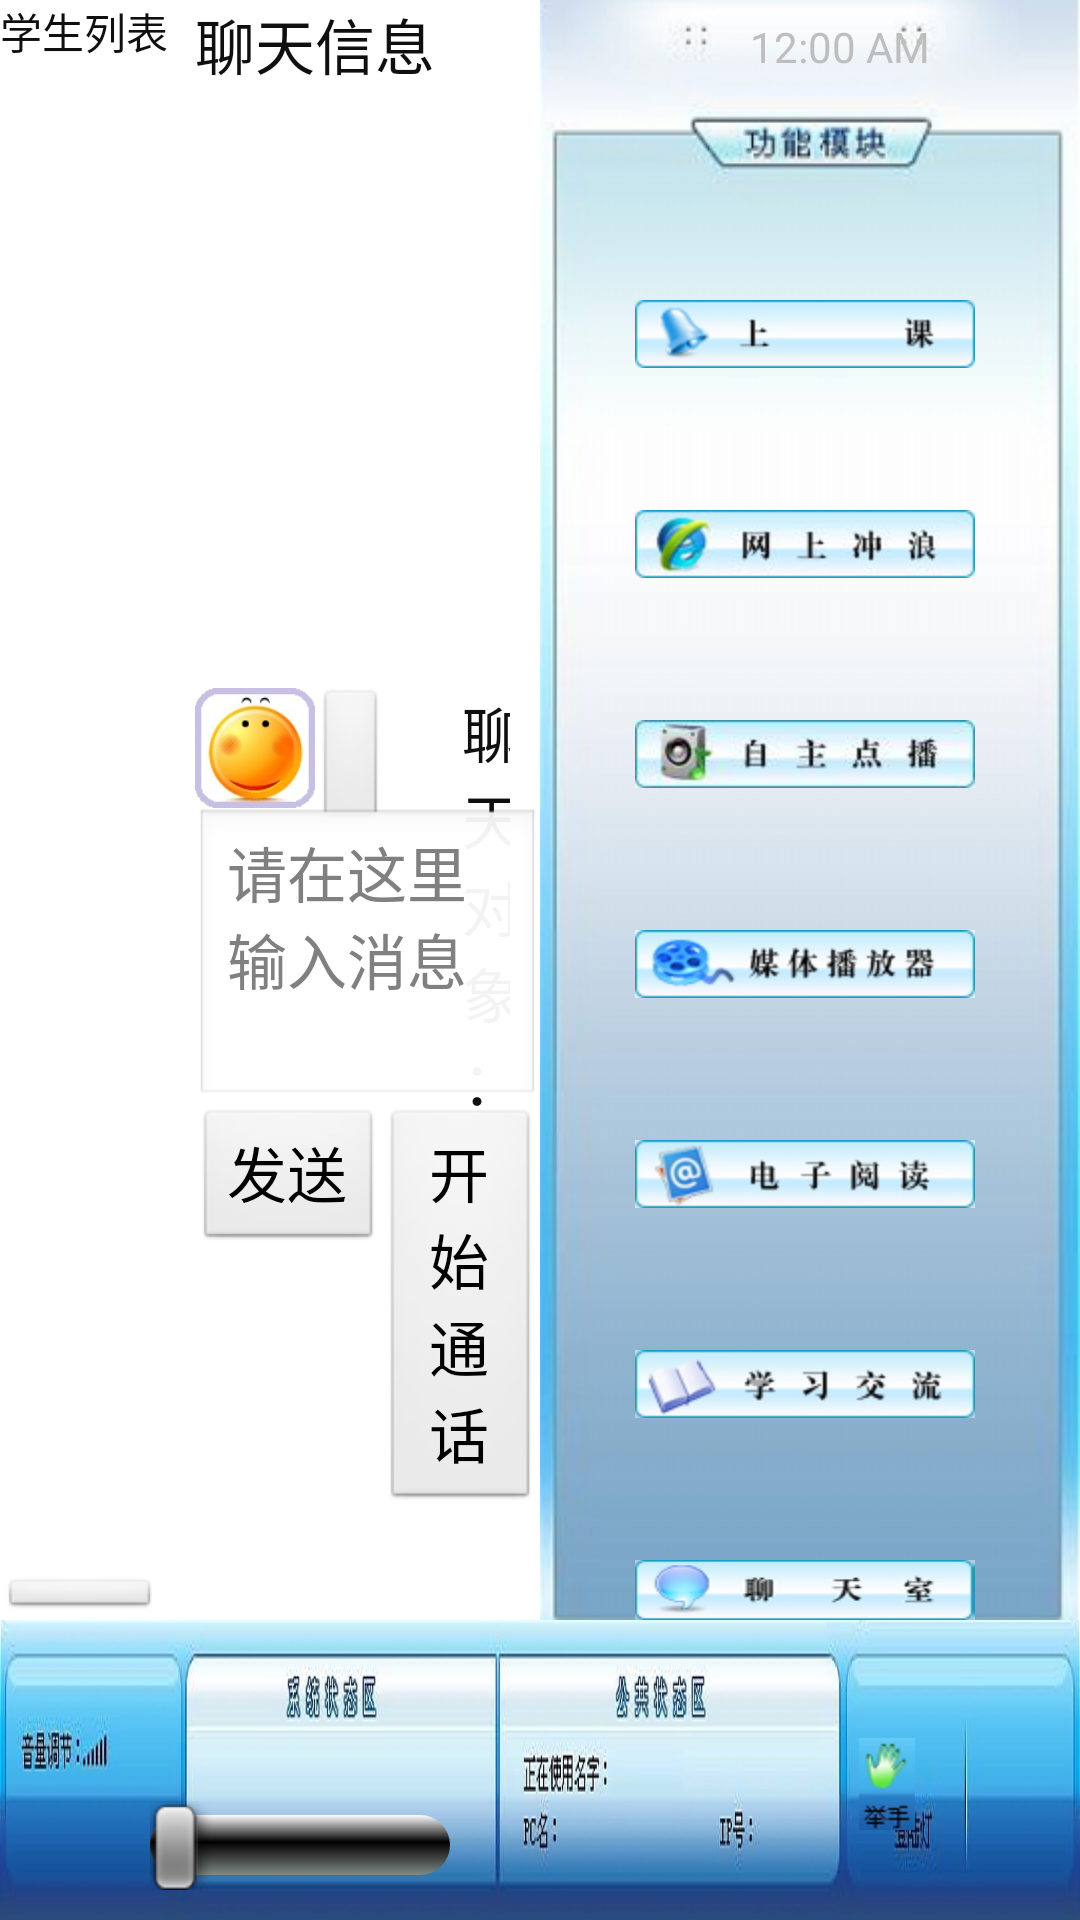

Reconstruct the res/layout file that produces this screen, plus the resources it refers to.
<!-- AndroidManifest.xml: activity theme android:Theme.NoTitleBar.Fullscreen -->
<!-- res/layout/chatpeer.xml -->
<?xml version="1.0" encoding="utf-8"?>
<RelativeLayout
  xmlns:android="http://schemas.android.com/apk/res/android"
  android:orientation="vertical"
  android:layout_width="match_parent"
  android:layout_height="match_parent">

	<include layout="@layout/background_top"/>    
    <include layout="@layout/chatpeer_background"/>       
    <include layout="@layout/background_right"/>   
    <include layout="@layout/background_bottom"/>

</RelativeLayout>
<!-- res/layout/background_top.xml (included above) -->
<?xml version="1.0" encoding="utf-8"?>

<RelativeLayout xmlns:android="http://schemas.android.com/apk/res/android"
    android:layout_width="match_parent"
    android:layout_height="wrap_content"
    android:layout_alignParentTop="true"    
    android:background="@drawable/top"
    android:id="@+id/background_top"
    android:orientation="vertical" >
</RelativeLayout>
<!-- res/layout/chatpeer_background.xml (included above) -->
<?xml version="1.0" encoding="utf-8"?>
<RelativeLayout
  xmlns:android="http://schemas.android.com/apk/res/android"
  android:orientation="vertical"
  android:layout_width="wrap_content"
  android:layout_height="590dip"
  android:layout_below="@+id/background_top_layout"
  android:layout_above="@id/background_bottom_layout"
  android:layout_toLeftOf="@id/background_right_layout"
  android:layout_alignParentLeft="true" 
  android:background="#FFFFFFFF">

  <RelativeLayout  android:orientation="vertical"
    android:id="@+id/r_list"
 	android:layout_width="wrap_content"
  	android:layout_height="wrap_content">
  <TextView android:id="@+id/tvList"
		android:layout_width="wrap_content"
		android:layout_height="wrap_content"
		android:layout_alignParentTop="true"
		android:layout_marginBottom="5dp"
		android:textColor="#f0000000"
		android:text="学生列表" />
 	<GridView
 		android:layout_alignParentLeft="true"
  		android:layout_width="60dip"
  		android:layout_height="500dp"
  		android:verticalSpacing="0dp"
  		android:scrollbarStyle="outsideOverlay"
  		android:scrollbarAlwaysDrawVerticalTrack="true"	
  		android:fadeScrollbars="false"
  		android:layout_marginRight="5dp"
  		android:layout_below="@id/tvList"
    	android:id="@+id/LV_p"/>
  	<Button android:id="@+id/refresh_p"
		android:layout_width="wrap_content"
		android:layout_height="wrap_content"
		android:layout_below="@id/LV_p"
		android:text="刷 新"/>
  </RelativeLayout>

<RelativeLayout  android:orientation="vertical"
 	android:layout_width="wrap_content"
  	android:layout_height="wrap_content"
  	android:layout_toRightOf="@id/r_list"
  	android:id="@+id/peer_infoss">
     
     <TextView android:id="@+id/tvInfo_p"
		android:layout_width="wrap_content"
		android:layout_height="wrap_content"
		android:layout_alignParentTop="true"
		android:textSize="20sp"
		android:textColor="#f0000000"
		android:text="聊天信息" />
		
 	<ScrollView android:id="@+id/SV_p"
 		 android:layout_width="fill_parent"
         android:layout_height="200sp"
         android:layout_below="@id/tvInfo_p"
         android:scrollbars="vertical"
         android:fadingEdge="none"
         android:background="@drawable/bg"
         android:fadeScrollbars="false"
 		>
 	<TextView android:id="@+id/ChatWindow_p"
         android:layout_width="fill_parent"
         android:layout_height="fill_parent"
         android:textSize="20sp"
 	     />
 </ScrollView>
      <Button android:id="@+id/embt_p"
  			  android:background="@drawable/face"
  			  android:layout_width="40dp"
  			  android:layout_height="40dp"
  			  android:layout_below="@id/SV_p"/>
  	
  	<Button android:id="@+id/PublicSwitch"
  			  android:layout_width="wrap_content"
  			  android:layout_height="wrap_content"
  			  android:layout_toRightOf="@id/embt_p"
  			  android:layout_marginRight="25dp"
  			  android:layout_below="@id/SV_p"/>
  	  <TextView 
  	  android:id="@+id/tvchname"
		android:layout_width="wrap_content"
		android:layout_height="wrap_content"
		android:layout_toRightOf="@id/PublicSwitch"
  		android:layout_marginRight="10dp"
  		android:layout_below="@id/SV_p"
  		android:textSize="20sp"
  		android:textColor="#f0000000"
		android:text="聊天对象：" />
		
	<TextView  android:id="@+id/tvChatName"
		android:layout_width="wrap_content"
		android:layout_height="wrap_content"
	    android:layout_toRightOf="@id/tvchname"
  		android:layout_marginRight="5dp"
  		android:textSize="20sp"
  		android:layout_below="@id/SV_p" />
  			  	  
 	  <EditText android:id="@+id/ChatInput_p"
              android:layout_width="fill_parent"
              android:layout_height="100sp"
              android:layout_below="@id/embt_p"
              android:gravity = "top"
              android:textSize="20sp"
              android:hint="请在这里输入消息" />
 
 	 <Button android:id="@+id/sendbt_p"
	 	 android:text="发送"
	 	 android:textSize="20sp"
		 android:layout_width="wrap_content"
         android:layout_height="wrap_content"
         android:layout_below="@id/ChatInput_p"
         android:layout_alignParentLeft="true"/>
  
     <Button android:id="@+id/BtvoiceRequest_p"
	 	  android:text="开始通话"
	 	  android:textSize="20sp"
		  android:layout_width="wrap_content"
          android:layout_height="wrap_content"
          android:layout_below="@id/ChatInput_p"
          android:layout_toRightOf="@id/sendbt_p"/>
  
    <Button android:id="@+id/BtvoiceClear_p"
	 	   android:text="取消通话"
	 	   android:textSize="20sp"
		   android:layout_width="wrap_content"
           android:layout_height="wrap_content"
           android:layout_below="@id/ChatInput_p"
           android:layout_toRightOf="@id/BtvoiceRequest_p"/>

	<Button android:id="@+id/BtvoiceOK_p"
	 		android:text="同意通话"
	 		android:textSize="20sp"
			android:layout_width="wrap_content"
         	android:layout_height="wrap_content"
         	android:layout_below="@id/ChatInput_p"
         	android:layout_toRightOf="@id/BtvoiceClear_p"/>

    <Button android:id="@+id/BtvoiceReject_p"
	 	  android:text="拒绝通话"
	 	  android:textSize="20sp"
		  android:layout_width="wrap_content"
          android:layout_height="wrap_content"
          android:layout_below="@id/ChatInput_p"
          android:layout_toRightOf="@id/BtvoiceOK_p"/>
 
    <Button android:id="@+id/BtvoiceCancle_p"
	 	 android:text="挂断"
	 	 android:textSize="20sp"
		 android:layout_width="wrap_content"
         android:layout_height="wrap_content"
         android:layout_below="@id/ChatInput_p"
         android:layout_toRightOf="@id/BtvoiceReject_p"/>         
    </RelativeLayout>    
</RelativeLayout>
<!-- res/layout/background_right.xml (included above) -->
<?xml version="1.0" encoding="utf-8"?>

<RelativeLayout xmlns:android="http://schemas.android.com/apk/res/android"
    android:layout_width="180dip"
    android:layout_height="590dip"
    android:layout_alignParentRight="true"
    android:id="@+id/background_right_layout"
    android:layout_below="@+id/background_top_layout"
    android:layout_above="@id/background_bottom_layout"
    android:background="@drawable/right"
    android:orientation="vertical" >
	<ImageButton
        android:id="@+id/classing"
        android:layout_width="wrap_content"
        android:layout_height="wrap_content"
        android:layout_alignParentRight="true"
        android:layout_marginRight="35dip"
        android:layout_marginTop="100dip"
        android:background="@drawable/classing_style" />
    <ImageButton
        android:id="@+id/interneting"
        android:layout_width="wrap_content"
        android:layout_height="wrap_content"
        android:layout_alignParentRight="true"
        android:layout_marginRight="35dip"
        android:layout_marginTop="170dip"
        android:background="@drawable/interneting_style" />
    
    <ImageButton
        android:id="@+id/voding"
        android:layout_width="wrap_content"
        android:layout_height="wrap_content"
        android:layout_alignParentRight="true"
        android:layout_marginRight="35dip"
        android:layout_marginTop="240dip"
        android:background="@drawable/voding_style" />
    
    <ImageButton
        android:id="@+id/playing"
        android:layout_width="wrap_content"
        android:layout_height="wrap_content"
        android:layout_alignParentRight="true"
        android:layout_marginRight="35dip"
        android:layout_marginTop="310dip"
        android:background="@drawable/playing_style" />
    
    <ImageButton
        android:id="@+id/reading"
        android:layout_width="wrap_content"
        android:layout_height="wrap_content"
        android:layout_alignParentRight="true"
        android:layout_marginRight="35dip"
        android:layout_marginTop="380dip"
        android:background="@drawable/reading_style" />
    
    <ImageButton
        android:id="@+id/chating"
        android:layout_width="wrap_content"
        android:layout_height="wrap_content"
        android:layout_alignParentRight="true"
        android:layout_marginRight="35dip"
        android:layout_marginTop="450dip"
        android:background="@drawable/chating_style" />
    
    <ImageButton
        android:id="@+id/chating1"
        android:layout_width="wrap_content"
        android:layout_height="wrap_content"
        android:layout_alignParentRight="true"
        android:layout_marginRight="35dip"
        android:layout_marginTop="520dip"
        android:background="@drawable/chatroom_style" />
    
    
    <DigitalClock
        android:id="@+id/digitalClock1"
        android:layout_width="wrap_content"
        android:layout_height="wrap_content"
        android:layout_alignParentRight="true"
        android:layout_alignParentTop="true"
        android:layout_marginTop="6dip"
        android:layout_marginRight="50dip"
        android:text="DigitalClock" />
    

</RelativeLayout>
<!-- res/layout/background_bottom.xml (included above) -->
<?xml version="1.0" encoding="utf-8"?>

<RelativeLayout xmlns:android="http://schemas.android.com/apk/res/android"
    android:layout_width="match_parent"
    android:layout_height="100dip"
    android:layout_alignParentBottom="true"
    android:id="@+id/background_bottom_layout"  
    android:background="@drawable/bottom"
    android:orientation="vertical" >
	
	    <SeekBar
        android:id="@+id/seekBar1"
        android:progressDrawable="@drawable/seekbar_style"
        android:layout_width="100dip"
        android:indeterminate="false"
        android:layout_height="wrap_content"
        android:layout_alignParentLeft="true"
        android:layout_alignParentBottom="true"
        android:layout_marginLeft="50dip"
        android:layout_marginBottom="10dip"/>
	
	<TextView
        android:id="@+id/systemstate"
        android:layout_width="wrap_content"
        android:layout_height="wrap_content"
        android:layout_alignParentLeft="true"
        android:layout_alignParentBottom="true"
        android:layout_marginLeft="370dip"
        android:layout_marginBottom="35dip"
        android:textSize="20sp"
        android:textColor="#00ff00"
        android:text="STATE" />
    
    <TextView
        android:id="@+id/name"
        android:layout_width="wrap_content"
        android:layout_height="wrap_content"
        android:layout_alignParentLeft="true"
        android:layout_alignParentBottom="true"
        android:layout_marginLeft="730dip"
        android:layout_marginBottom="40dip"
        android:textSize="15sp"
        android:textColor="#00ff00"
        android:text="NAME" />
    
    <TextView
        android:id="@+id/pc"
        android:layout_width="wrap_content"
        android:layout_height="wrap_content"
        android:layout_alignParentLeft="true"
        android:layout_alignParentBottom="true"
        android:layout_marginLeft="670dip"
        android:layout_marginBottom="20dip"
        android:textSize="15sp"
        android:textColor="#00ff00"
        android:text="PC" />
    
    <TextView
        android:id="@+id/ip"
        android:layout_width="wrap_content"
        android:layout_height="wrap_content"
        android:layout_alignParentLeft="true"
        android:layout_alignParentBottom="true"
        android:layout_marginLeft="900dip"
        android:layout_marginBottom="20dip"
        android:textSize="15sp"
        android:textColor="#00ff00"
        android:text="IP" />
  
    <ImageView android:id="@+id/loginlight" 
      	android:layout_height="25px"
        android:layout_width="15px" 
  		android:layout_marginRight="190dip"
        android:layout_marginBottom="35dip"
        android:layout_alignParentBottom="true"
        android:layout_alignParentRight="true"/>

    <ImageButton
        android:id="@+id/hand"
        android:layout_width="wrap_content"
        android:layout_height="wrap_content"
		android:layout_alignParentBottom="true"
        android:layout_alignParentRight="true" 
        android:layout_marginRight="55dp"
        android:layout_marginBottom="30dp"
        android:src="@drawable/hand_on"
        android:background="#000000" />
    

</RelativeLayout>
<!-- resources referenced by this layout -->
<resources>
  <!-- drawable chating_style (drawable-ldpi) -->
  <?xml version="1.0" encoding="utf-8"?>
  
  <selector xmlns:android="http://schemas.android.com/apk/res/android" >
  
  		 <item android:state_pressed="true" 
  	 	   android:drawable="@drawable/chating2" />   
      <item android:state_focused="true"  
            android:drawable="@drawable/chating3" />   
      <item android:drawable="@drawable/chating1" />   
  </selector>
  <!-- drawable chatroom_style (drawable-ldpi) -->
  <?xml version="1.0" encoding="utf-8"?>
  
  <selector xmlns:android="http://schemas.android.com/apk/res/android" >
  
  	
   <item android:state_pressed="true" 
  	 	   android:drawable="@drawable/chatroom2" />   
      <item android:state_focused="true"  
            android:drawable="@drawable/chatroom3" />   
      <item android:drawable="@drawable/chatroom1" />   
  
  </selector>
  <!-- drawable classing_style (drawable-ldpi) -->
  <?xml version="1.0" encoding="utf-8"?>
  
  <selector xmlns:android="http://schemas.android.com/apk/res/android" >
      	
  	 <item android:state_pressed="true" 
  	 	   android:drawable="@drawable/classing2" />   
      <item android:state_focused="true"  
            android:drawable="@drawable/classing3" />   
      <item android:drawable="@drawable/classing1" />   
      
  </selector>
  <!-- drawable hand_on (drawable-ldpi) -->
  <?xml version="1.0" encoding="utf-8"?>
  
  <selector xmlns:android="http://schemas.android.com/apk/res/android" >
  
  	<item android:state_pressed="true" 
  	 	   android:drawable="@drawable/hand_pressed" />   
      <item android:state_focused="true"  
            android:drawable="@drawable/hand_over" />   
      <item android:drawable="@drawable/hand_normal" />   
  </selector>
  <!-- drawable interneting_style (drawable-ldpi) -->
  <?xml version="1.0" encoding="utf-8"?>
  
  <selector xmlns:android="http://schemas.android.com/apk/res/android" >
  
  	 <item android:state_pressed="true" 
  	 	   android:drawable="@drawable/interneting2" />   
      <item android:state_focused="true"  
            android:drawable="@drawable/interneting3" />   
      <item android:drawable="@drawable/interneting1" />   
     
  </selector>
  <!-- drawable playing_style (drawable-ldpi) -->
  <?xml version="1.0" encoding="utf-8"?>
  
  <selector xmlns:android="http://schemas.android.com/apk/res/android" >
  	
  	 <item android:state_pressed="true" 
  	 	   android:drawable="@drawable/playing2" />   
      <item android:state_focused="true"  
            android:drawable="@drawable/playing3" />   
      <item android:drawable="@drawable/playing1" />   
  	
  </selector>
  <!-- drawable reading_style (drawable-ldpi) -->
  <?xml version="1.0" encoding="utf-8"?>
  
  <selector xmlns:android="http://schemas.android.com/apk/res/android" >
  
  		 <item android:state_pressed="true" 
  	 	   android:drawable="@drawable/reading2" />   
      <item android:state_focused="true"  
            android:drawable="@drawable/reading3" />   
      <item android:drawable="@drawable/reading1" />   
      
  </selector>
  <!-- drawable voding_style (drawable-ldpi) -->
  <?xml version="1.0" encoding="utf-8"?>
  
  <selector xmlns:android="http://schemas.android.com/apk/res/android" >
  
  		 <item android:state_pressed="true" 
  	 	   android:drawable="@drawable/voding2" />   
      <item android:state_focused="true"  
            android:drawable="@drawable/voding3" />   
      <item android:drawable="@drawable/voding1" />   
  
  </selector>
</resources>
